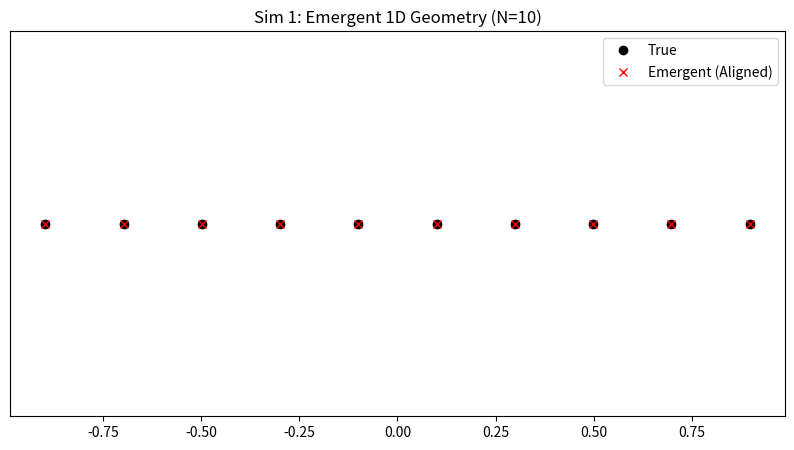

The matplotlib source for this figure:

import numpy as np
import matplotlib.pyplot as plt

def build_mutual_info(N, xi):
    idx = np.arange(N)
    d = np.abs(idx[:, None] - idx[None, :])
    return np.exp(-d / xi)

def build_kernel(I, alpha, jitter=1e-12, psd_project=False):
    K0 = np.power(I, alpha)
    K0 = 0.5 * (K0 + K0.T)
    if psd_project:
        w, v = np.linalg.eigh(K0)
        w = np.clip(w, 0, None)
        K_psd = (v * w) @ v.T
    else:
        K_psd = K0
    return K_psd + jitter * np.eye(K_psd.shape[0])

def normalize_kernel(K, eps=1e-12):
    d = np.sqrt(np.clip(np.diag(K), eps, None))
    return K / (d[:, None] * d[None, :])

def kernel_to_distances(K_norm, lP, eps=1e-12):
    Kc = np.clip(K_norm, eps, 1.0)
    R = -lP * np.log(Kc)
    np.fill_diagonal(R, 0.0)
    return 0.5 * (R + R.T)

def classical_mds_1d(D):
    N = D.shape[0]
    D2 = D**2
    J = np.ones((N, N)) / N
    H = np.eye(N) - J
    B = -0.5 * H @ D2 @ H
    w, v = np.linalg.eigh(B)
    idx = np.argmax(w)
    lam = max(w[idx], 0.0)
    x = v[:, idx] * np.sqrt(lam)
    if x[0] > x[-1]:
        x = -x
    return x

def procrustes_1d(x_src, x_tgt):
    std_src, std_tgt = np.std(x_src), np.std(x_tgt)
    if std_src < 1e-15 or std_tgt < 1e-15:
        return x_tgt.copy(), 1.0, 0.0, 1.0
    corr = np.corrcoef(x_src, x_tgt)[0, 1]
    scale = corr * (std_tgt / std_src)
    shift = np.mean(x_tgt) - scale * np.mean(x_src)
    x_aligned = scale * x_src + shift
    return x_aligned, scale, shift, corr

def stress1(d_embed, d_true):
    N = d_true.shape[0]
    iu = np.triu_indices(N, 1)
    num = np.sum((d_embed[iu] - d_true[iu])**2)
    den = np.sum(d_true[iu]**2)
    return np.sqrt(num / den)

def pairwise_dist(x):
    return np.abs(x[:, None] - x[None, :])

def min_triangle_violation(D):
    n = D.shape[0]
    vmin = np.inf
    for i in range(n):
        for j in range(n):
            for k in range(n):
                if i == j or j == k or i == k:
                    continue
                v = D[i, j] + D[j, k] - D[i, k]
                if v < vmin:
                    vmin = v
    return vmin

def main():
    N, alpha, xi = 10, 0.5, 2.02
    target_r0N = 1.797
    p_noise = 0.10
    I = build_mutual_info(N, xi)
    K0 = build_kernel(I, alpha)
    K = normalize_kernel(K0)
    step_coeff = alpha / xi
    lP = target_r0N / ((N - 1) * step_coeff)
    print(f"Calibrated lP = {lP:.6f} to match r0,{N-1} = {target_r0N}")
    R = kernel_to_distances(K, lP)
    x_embed = classical_mds_1d(R)
    x_true = np.linspace(-target_r0N / 2, target_r0N / 2, N)
    x_aligned, scale, shift, corr = procrustes_1d(x_embed, x_true)
    rel_rms = np.sqrt(np.mean((x_aligned - x_true)**2)) / np.std(x_true)
    D_embed = pairwise_dist(x_aligned)

    print(f"Relative RMS Error: {rel_rms:.4f}")
    print(f"Correlation: {corr:.4f}")
    
    s1 = stress1(D_embed, R)
    print(f"Stress-1: {s1:.4f}")
    
    tri_min = min_triangle_violation(R)
    print(f"Min triangle violation: {tri_min:.4e}")

    # Plotting
    plt.figure(figsize=(10, 5))
    plt.plot(x_true, np.zeros_like(x_true), 'ko', label='True')
    plt.plot(x_aligned, np.zeros_like(x_aligned), 'rx', label='Emergent (Aligned)')
    for i in range(N):
        plt.plot([x_true[i], x_aligned[i]], [0, 0], 'g-', alpha=0.3)
    plt.yticks([])
    plt.title(f"Sim 1: Emergent 1D Geometry (N={N})")
    plt.legend()
    plt.show()

if __name__ == "__main__":
    main()
